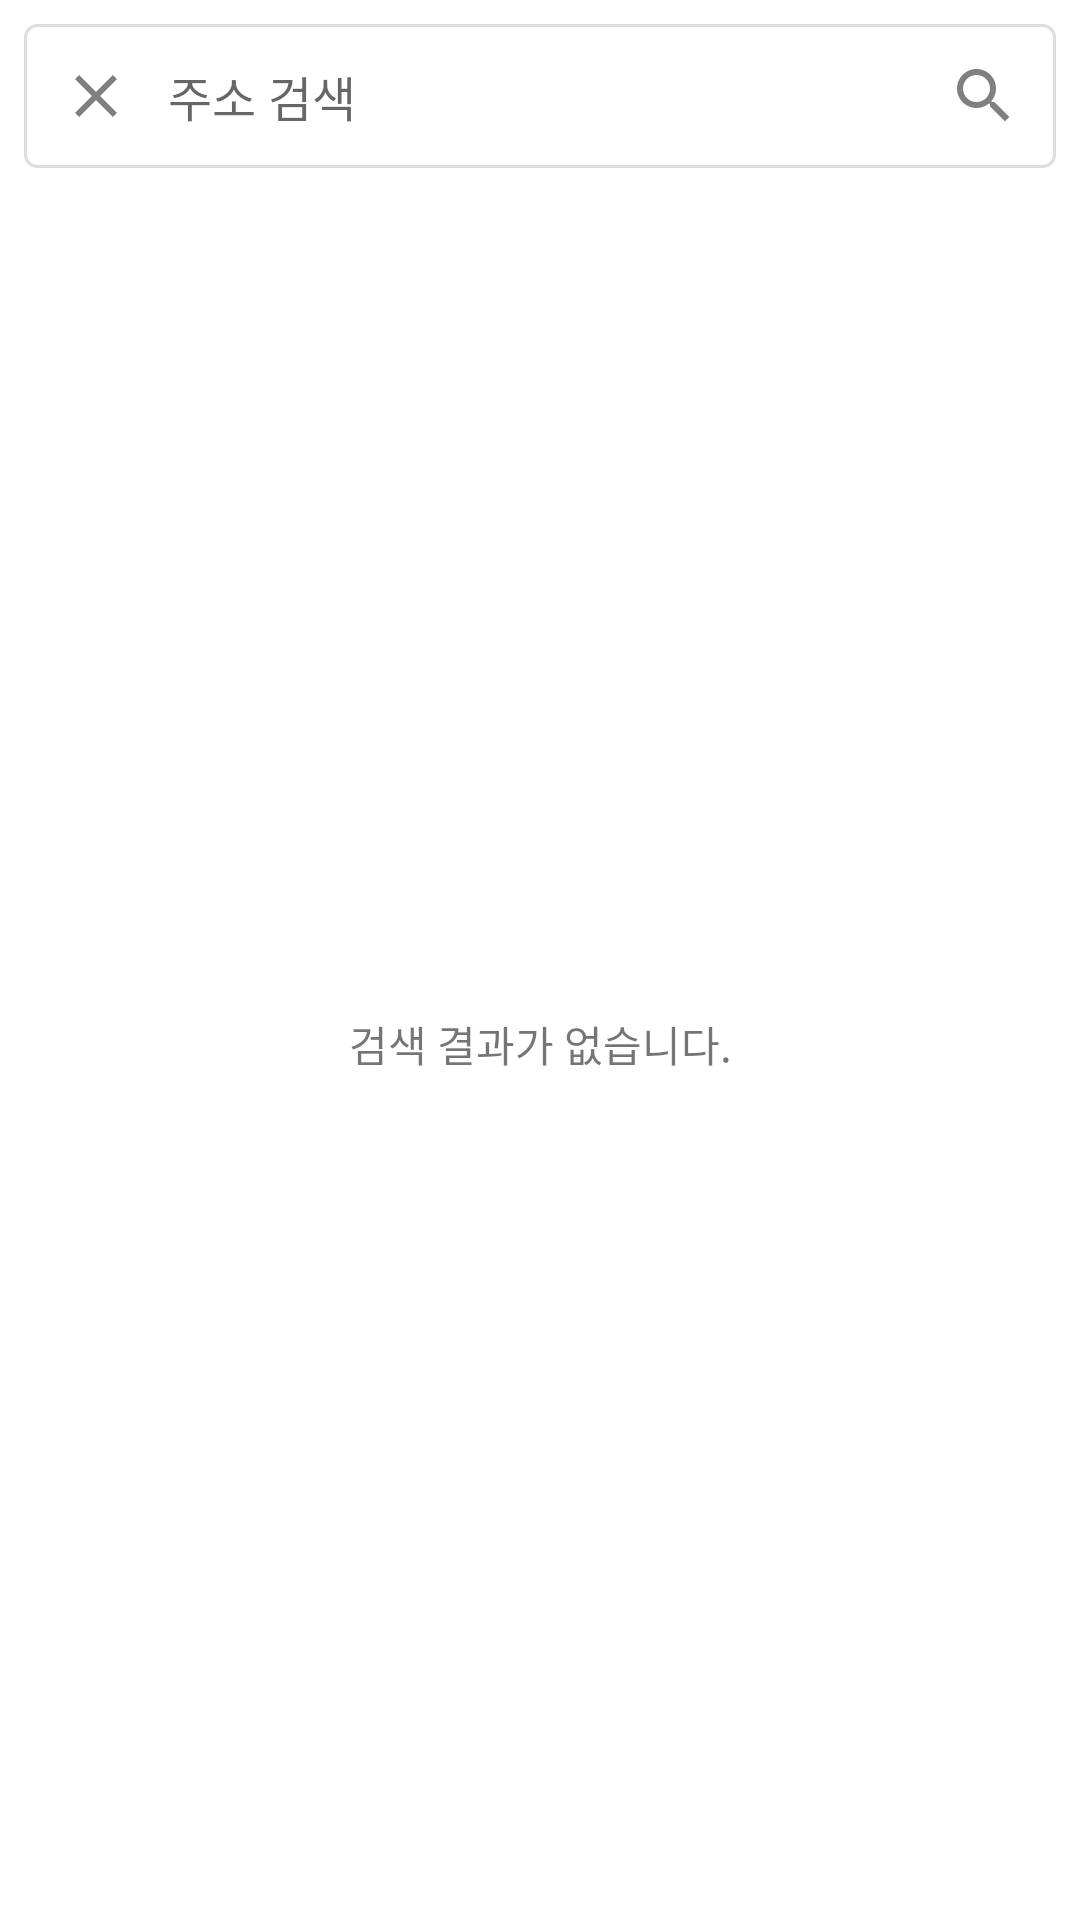

Produce the Android XML layout that renders to this screen, including the resource entries it uses.
<!-- AndroidManifest.xml: application theme MapApplication -->
<!-- res/layout/activity_search.xml -->
<?xml version="1.0" encoding="utf-8"?>
<androidx.constraintlayout.widget.ConstraintLayout xmlns:android="http://schemas.android.com/apk/res/android"
    xmlns:app="http://schemas.android.com/apk/res-auto"
    xmlns:tools="http://schemas.android.com/tools"
    android:layout_width="match_parent"
    android:layout_height="match_parent"
    android:background="@color/white"
    tools:context=".presentation.view.parking.ParkingActivity">

    <androidx.constraintlayout.widget.ConstraintLayout
        android:id="@+id/cl_top"
        android:layout_width="match_parent"
        android:layout_height="wrap_content"
        android:layout_margin="8dp"
        android:background="@drawable/shape_solid_white_stroke_gray_radius_4"
        app:layout_constraintBottom_toTopOf="@id/rv_search_result"
        app:layout_constraintEnd_toEndOf="parent"
        app:layout_constraintStart_toStartOf="parent"
        app:layout_constraintTop_toTopOf="parent">

        <ImageView
            android:id="@+id/btn_close"
            android:layout_width="wrap_content"
            android:layout_height="0dp"
            android:layout_marginStart="4dp"
            android:minWidth="40dp"
            android:padding="8dp"
            android:src="@drawable/baseline_close_24"
            app:layout_constraintBottom_toBottomOf="@id/ed_search"
            app:layout_constraintEnd_toStartOf="@id/ed_search"
            app:layout_constraintStart_toStartOf="parent"
            app:layout_constraintTop_toTopOf="@id/ed_search" />

        <EditText
            android:id="@+id/ed_search"
            android:layout_width="0dp"
            android:layout_height="wrap_content"
            android:layout_margin="4dp"
            android:background="@null"
            android:gravity="center_vertical"
            android:hint="@string/SearchActivity_title"
            android:imeOptions="actionSearch"
            android:inputType="text"
            android:maxLines="1"
            android:minHeight="40dp"
            android:textSize="16sp"
            app:layout_constraintBottom_toBottomOf="parent"
            app:layout_constraintEnd_toStartOf="@id/btn_search"
            app:layout_constraintStart_toEndOf="@id/btn_close"
            app:layout_constraintTop_toTopOf="parent" />

        <ImageView
            android:id="@+id/btn_search"
            android:layout_width="wrap_content"
            android:layout_height="0dp"
            android:layout_marginEnd="4dp"
            android:minWidth="40dp"
            android:padding="8dp"
            android:src="@drawable/baseline_search_24"
            app:layout_constraintBottom_toBottomOf="@id/ed_search"
            app:layout_constraintEnd_toEndOf="parent"
            app:layout_constraintStart_toEndOf="@id/ed_search"
            app:layout_constraintTop_toTopOf="@id/ed_search" />
    </androidx.constraintlayout.widget.ConstraintLayout>

    <androidx.recyclerview.widget.RecyclerView
        android:id="@+id/rv_search_result"
        android:layout_width="match_parent"
        android:layout_height="0dp"
        android:layout_margin="8dp"
        android:scrollbars="vertical"
        app:layoutManager="androidx.recyclerview.widget.LinearLayoutManager"
        app:layout_constraintBottom_toBottomOf="parent"
        app:layout_constraintEnd_toEndOf="parent"
        app:layout_constraintStart_toStartOf="parent"
        app:layout_constraintTop_toBottomOf="@id/cl_top" />

    <TextView
        android:id="@+id/tv_empty"
        android:layout_width="0dp"
        android:layout_height="0dp"
        android:gravity="center"
        android:background="@color/white"
        android:text="@string/SearchActivity_empty"
        app:layout_constraintBottom_toBottomOf="parent"
        app:layout_constraintEnd_toEndOf="parent"
        app:layout_constraintStart_toStartOf="parent"
        app:layout_constraintTop_toBottomOf="@id/cl_top" />
</androidx.constraintlayout.widget.ConstraintLayout>
<!-- resources referenced by this layout -->
<resources>
  <color name="white">#FFFFFFFF</color>
  <!-- drawable baseline_close_24 (drawable) -->
  <vector xmlns:android="http://schemas.android.com/apk/res/android"
      android:width="24dp"
      android:height="24dp"
      android:tint="#808080"
      android:viewportWidth="24"
      android:viewportHeight="24">
      <path
          android:fillColor="@android:color/white"
          android:pathData="M19,6.41L17.59,5 12,10.59 6.41,5 5,6.41 10.59,12 5,17.59 6.41,19 12,13.41 17.59,19 19,17.59 13.41,12z" />
  </vector>
  <!-- drawable baseline_search_24 (drawable) -->
  <vector xmlns:android="http://schemas.android.com/apk/res/android"
      android:width="24dp"
      android:height="24dp"
      android:tint="#808080"
      android:viewportWidth="24"
      android:viewportHeight="24">
      <path
          android:fillColor="@android:color/white"
          android:pathData="M15.5,14h-0.79l-0.28,-0.27C15.41,12.59 16,11.11 16,9.5 16,5.91 13.09,3 9.5,3S3,5.91 3,9.5 5.91,16 9.5,16c1.61,0 3.09,-0.59 4.23,-1.57l0.27,0.28v0.79l5,4.99L20.49,19l-4.99,-5zM9.5,14C7.01,14 5,11.99 5,9.5S7.01,5 9.5,5 14,7.01 14,9.5 11.99,14 9.5,14z" />
  </vector>
  <!-- drawable shape_solid_white_stroke_gray_radius_4 (drawable) -->
  <?xml version="1.0" encoding="utf-8"?>
  <shape xmlns:android="http://schemas.android.com/apk/res/android"
      android:shape="rectangle">
      <corners android:radius="4dp" />
      <solid android:color="@color/white" />
      <stroke android:width="1dp" android:color="@color/gray" />
  </shape>
  <string name="SearchActivity_empty">검색 결과가 없습니다.</string>
  <string name="SearchActivity_title">@string/MainActivity_search_bar</string>
  <style name="MapApplication" parent="Theme.AppCompat.Light.NoActionBar">
          
          <item name="colorPrimary">@color/purple_500</item>
          <item name="colorPrimaryVariant">@color/purple_700</item>
          <item name="colorOnPrimary">@color/white</item>
          
          <item name="colorSecondary">@color/teal_200</item>
          <item name="colorSecondaryVariant">@color/teal_700</item>
          <item name="colorOnSecondary">@color/black</item>
          
          <item name="android:statusBarColor">?attr/colorPrimaryVariant</item>
          
      </style>
  <color name="gray">#FFDDDDDD</color>
  <color name="purple_500">#FF6200EE</color>
  <color name="purple_700">#FF3700B3</color>
  <color name="teal_200">#FF03DAC5</color>
  <color name="teal_700">#FF018786</color>
  <color name="black">#FF000000</color>
</resources>
